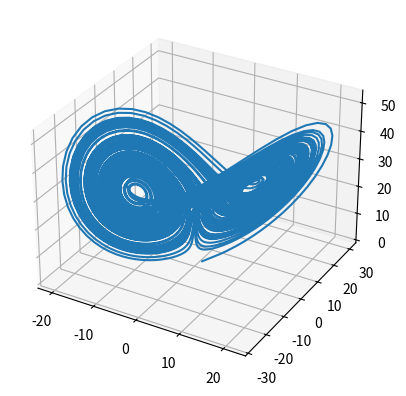

Here is the Python script that generated this plot:
import numpy as np
import matplotlib.pyplot as plt

class Lorenz_equations:
    '''
    Lorenz equations class
    '''

    def __init__(self, prandtl_number, rayleigh_number, beta, delta_t):
        
        self.sigma = prandtl_number
        self.rho = rayleigh_number
        self.beta = beta
        self.delta_t = delta_t
        

    def getCriticalPoints(self):
        pass

    def getLorenzMatrix(self, x, y, z):
        '''
        Get Lorenz matrix dX/dt = AX
        
        dx/dt = -sigma * x + sigma * y + 0 * y
        dy/dt = (rho + z/2) * x + (- 1) * y + (x/2) * z = rho * x -y - xz
        dz/dt = (y/2) * x + (x/2) * y - (beta) * z = xy - beta * z
        '''

        A = np.array([[        -self.sigma,     self.sigma,            0], 
                      [   self.rho - z / 2,             -1,       -x / 2],
                      [              y / 2,          x / 2,   -self.beta]])
        
        return A

    def getLorenzTrajectory(self, initial_point, num_points = 5000):
        '''
        Get lorenz trajectory given initial point
        '''

        X = np.array(initial_point)
        A = self.getLorenzMatrix(X[0], X[1], X[2])
        
        trajectory = [X]
        for i in range(num_points):
            delta_X = A @ X * self.delta_t
            X = delta_X + X
            A = self.getLorenzMatrix(X[0], X[1], X[2])
            trajectory.append(X)
        
        trajectory = np.stack(trajectory, axis = 0)

        return trajectory
    
    def plotLorenzTrajectory(self, initial_point, num_points = 10000):
        '''
        Plot the lorenz trajectory given initial point
        '''
        trajectory = self.getLorenzTrajectory(initial_point, num_points)

        # Plot
        ax = plt.figure().add_subplot(projection='3d')  
        
        ax.plot(trajectory[:, 0], trajectory[:, 1], trajectory[:, 2])
        plt.show()

if __name__ == "__main__":

    lorenz = Lorenz_equations(prandtl_number = 10, rayleigh_number = 28, beta = 10/3, delta_t = 1e-2)
    lorenz.plotLorenzTrajectory([1, 2, 0])

        
